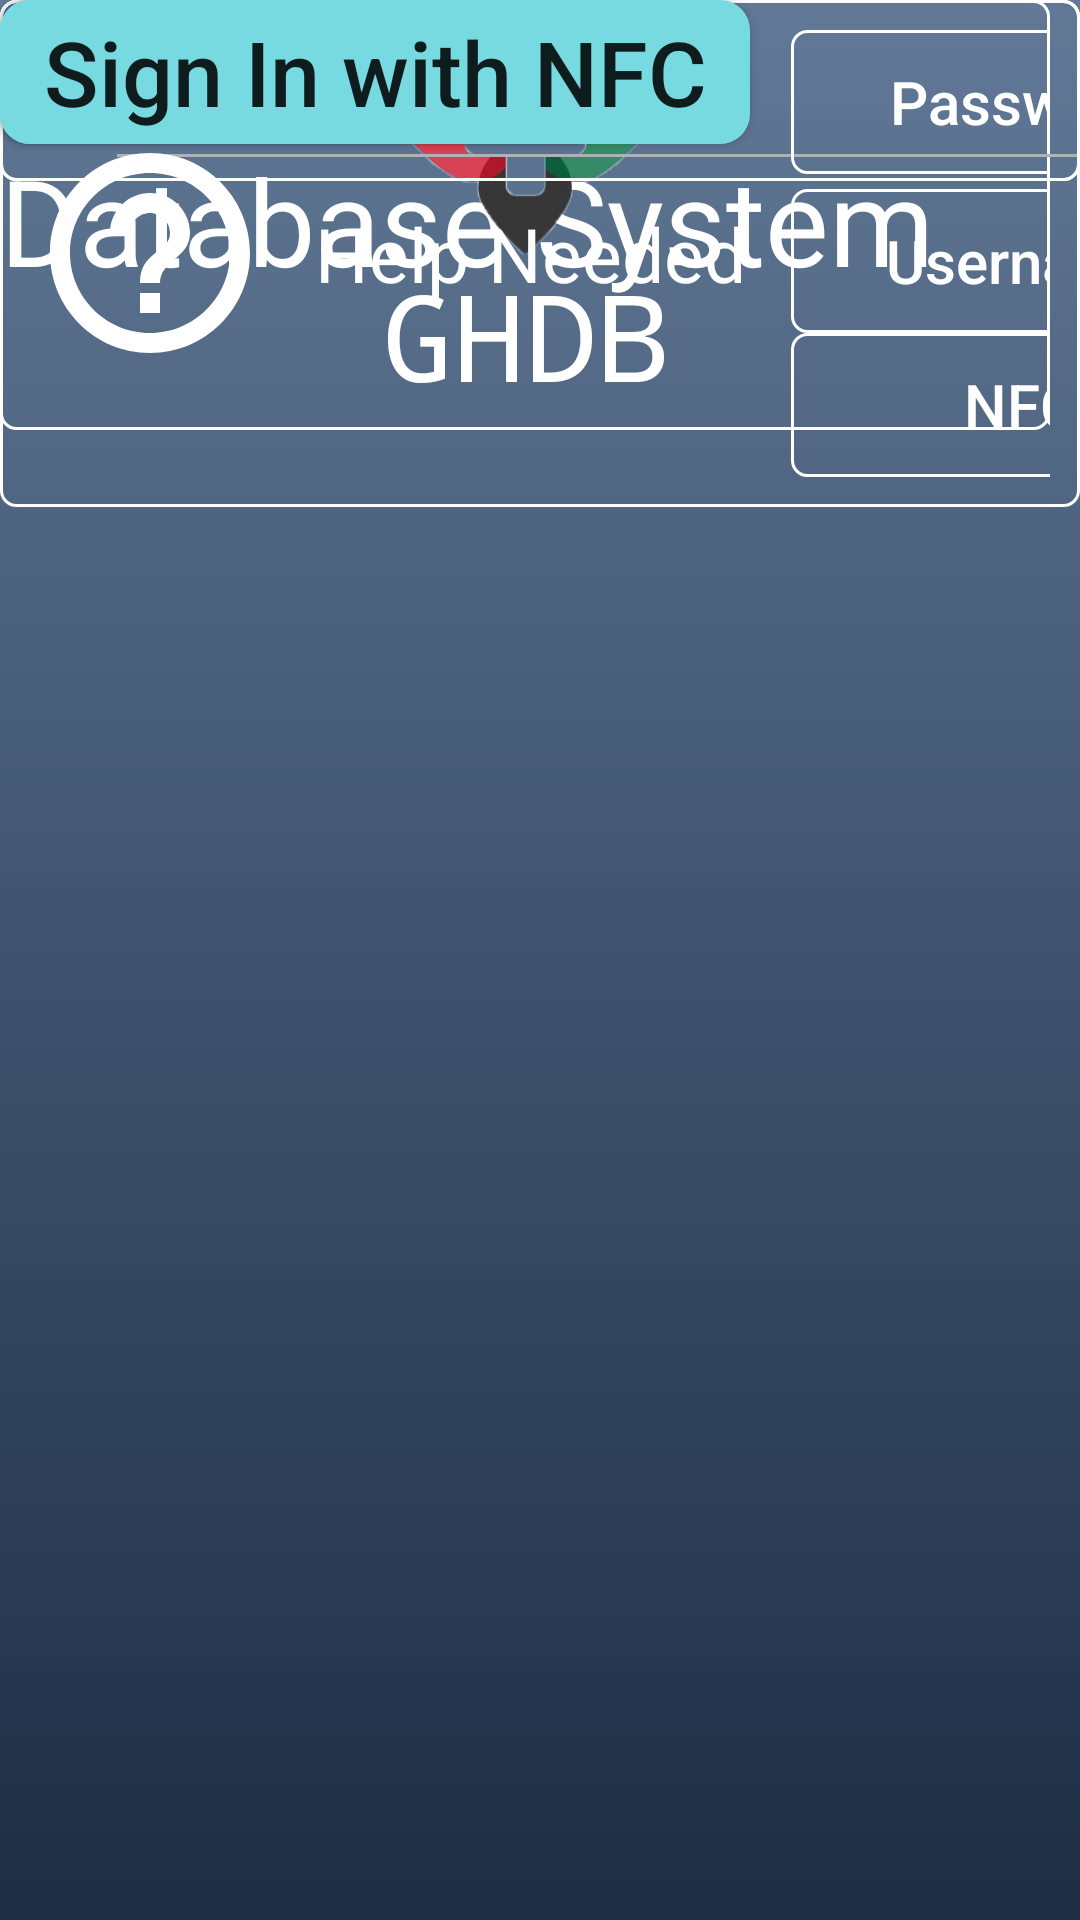

Here is an Android app screen rendered from its layout file. Give the layout XML and the strings, colors and styles it references.
<!-- AndroidManifest.xml: application theme AppTheme -->
<!-- res/layout/activity_login.xml -->
<?xml version="1.0" encoding="utf-8"?>
<android.support.constraint.ConstraintLayout xmlns:android="http://schemas.android.com/apk/res/android"
    xmlns:app="http://schemas.android.com/apk/res-auto"
    xmlns:tools="http://schemas.android.com/tools"
    android:layout_width="match_parent"
    android:layout_height="match_parent"
    android:background="@drawable/scr_2"
    tools:context="com.sayem.geeknot.ghdb.LoginActivity">

    <TextView
        android:id="@+id/tv1"
        android:layout_width="wrap_content"
        android:layout_height="wrap_content"
        android:text="Ghana Health Database System"
        android:textColor="#ffffff"
        android:textSize="40dp"
        tools:layout_editor_absoluteY="179dp"
        tools:layout_editor_absoluteX="351dp"

        />


    <Button
        android:id="@+id/btn_signin"
        android:layout_width="200dp"
        android:layout_height="wrap_content"
        android:background="@drawable/scr_4"
        android:text="Sign In"
        android:textAllCaps="false"
        android:textSize="30sp"
        tools:layout_editor_absoluteX="540dp"
        tools:layout_editor_absoluteY="465dp" />
    
    <TextView
        android:layout_width="wrap_content"
        android:layout_height="wrap_content"
        android:text="Or"
        android:textColor="#ffffff"
        android:textSize="30dp"
        tools:layout_editor_absoluteY="526dp"
        tools:layout_editor_absoluteX="625dp" />
    
    <Button
        android:id="@+id/btn_nfc"
        android:layout_width="250dp"
        android:layout_height="wrap_content"
        android:background="@drawable/scr_4"
        android:text="Sign In with NFC"
        android:textAllCaps="false"
        android:textSize="30sp"
        tools:layout_editor_absoluteY="578dp"
        tools:layout_editor_absoluteX="515dp" />

    <LinearLayout
        android:layout_width="350dp"
        android:layout_height="wrap_content"
        android:background="@drawable/scr_3"
        android:orientation="vertical"
        android:padding="5dp"
        tools:layout_editor_absoluteX="465dp"
        tools:layout_editor_absoluteY="23dp">

        <ImageView
            android:layout_width="80dp"
            android:layout_height="80dp"
            android:layout_gravity="center"
            android:background="@drawable/lg1"
            tools:layout_editor_absoluteX="276dp"
            tools:layout_editor_absoluteY="4dp" />

        <TextView
            android:layout_width="wrap_content"
            android:layout_height="wrap_content"
            android:layout_gravity="center"
            android:backgroundTint="#b0b1b7"
            android:text="GHDB"
            android:textColor="#ffffff"
            android:textSize="40sp"
            android:typeface="monospace"
            tools:layout_editor_absoluteX="260dp"
            tools:layout_editor_absoluteY="55dp" />
    </LinearLayout>

    <LinearLayout
        android:layout_width="wrap_content"
        android:layout_height="wrap_content"
        android:background="@drawable/scr_3"
        android:orientation="horizontal"
        tools:layout_editor_absoluteX="173dp"
        tools:layout_editor_absoluteY="374dp">

        <ImageView
            android:layout_width="30dp"
            android:layout_height="30dp"
            android:layout_gravity="center"
            android:layout_marginLeft="5dp"
            android:background="@drawable/ic_vpn_key_black_24dp" />

        <EditText
            android:id="@+id/editText3"
            android:layout_width="900dp"
            android:layout_height="wrap_content"
            android:backgroundTint="#b0b1b7"
            android:hint="Password"
            android:padding="10dp"
            android:textColorHint="#8cffffff"
            android:textSize="30dp"
            tools:layout_editor_absoluteX="124dp"
            tools:layout_editor_absoluteY="72dp" />
    </LinearLayout>

    <LinearLayout
        android:layout_width="wrap_content"
        android:layout_height="wrap_content"
        android:background="@drawable/scr_3"
        android:orientation="horizontal"
        tools:layout_editor_absoluteX="173dp"
        tools:layout_editor_absoluteY="281dp">

        <ImageView
            android:layout_width="30dp"
            android:layout_height="30dp"
            android:layout_gravity="center"
            android:layout_marginLeft="5dp"
            android:background="@drawable/ic_person_outline_black_24dp" />

        <EditText
            android:layout_width="900dp"
            android:layout_height="wrap_content"
            android:backgroundTint="#b0b1b7"
            android:hint="Username"
            android:padding="10dp"
            android:textColorHint="#8cffffff"
            android:textSize="30dp"
            tools:layout_editor_absoluteX="124dp"
            tools:layout_editor_absoluteY="72dp"

            />
    </LinearLayout>

    <LinearLayout
        android:layout_width="wrap_content"
        android:layout_height="wrap_content"
        android:background="@drawable/scr_3"
        android:orientation="horizontal"
        android:padding="10dp"
        tools:layout_editor_absoluteX="792dp"
        tools:layout_editor_absoluteY="642dp">

        <ImageView
            android:layout_width="wrap_content"
            android:layout_height="wrap_content"
            android:layout_gravity="center"
            android:background="@drawable/ic_help_outline_black_24dp" />

        <TextView
            android:id="@+id/tv2"
            android:layout_width="wrap_content"
            android:layout_height="wrap_content"
            android:layout_gravity="center"
            android:padding="15dp"
            android:text="Help Needed"
            android:textColor="#ffffff"
            android:textSize="25dp" />


        <LinearLayout
            android:layout_width="wrap_content"
            android:layout_height="wrap_content"
            android:orientation="vertical">

            <Button
                android:id="@+id/btn_passHelp"
                android:layout_width="200dp"
                android:layout_height="wrap_content"
                android:layout_marginBottom="5dp"
                android:background="@drawable/scr_3"
                android:text="Passward Help"
                android:textAllCaps="false"
                android:textColor="#ffffff"
                android:textSize="20sp"
                tools:layout_editor_absoluteX="467dp"
                tools:layout_editor_absoluteY="296dp" />

            <Button
                android:id="@+id/btn_unmHelp"
                android:layout_width="200dp"
                android:layout_height="wrap_content"
                android:background="@drawable/scr_3"
                android:text="Username Help"
                android:textAllCaps="false"
                android:textColor="#ffffff"
                android:textSize="20sp"
                tools:layout_editor_absoluteX="467dp"
                tools:layout_editor_absoluteY="296dp" />

            <Button
                android:id="@+id/btn_nfcHelp"
                android:layout_width="200dp"
                android:layout_height="wrap_content"
                android:background="@drawable/scr_3"
                android:text="NFC Help"
                android:textAllCaps="false"
                android:textColor="#ffffff"
                android:textSize="20sp"
                tools:layout_editor_absoluteX="467dp"
                tools:layout_editor_absoluteY="296dp" />
        </LinearLayout>

    </LinearLayout>

</android.support.constraint.ConstraintLayout>
<!-- resources referenced by this layout -->
<resources>
  <!-- drawable ic_help_outline_black_24dp (drawable) -->
  <vector xmlns:android="http://schemas.android.com/apk/res/android"
          android:width="80dp"
          android:height="80dp"
          android:viewportWidth="24.0"
          android:viewportHeight="24.0">
      <path
          android:fillColor="#ffffff"
          android:pathData="M11,18h2v-2h-2v2zM12,2C6.48,2 2,6.48 2,12s4.48,10 10,10 10,-4.48 10,-10S17.52,2 12,2zM12,20c-4.41,0 -8,-3.59 -8,-8s3.59,-8 8,-8 8,3.59 8,8 -3.59,8 -8,8zM12,6c-2.21,0 -4,1.79 -4,4h2c0,-1.1 0.9,-2 2,-2s2,0.9 2,2c0,2 -3,1.75 -3,5h2c0,-2.25 3,-2.5 3,-5 0,-2.21 -1.79,-4 -4,-4z"/>
  </vector>
  <!-- drawable lg1: png bitmap (drawable, 44313 bytes) -->
  <!-- drawable scr_2 (drawable) -->
  <?xml version="1.0" encoding="utf-8"?>
  <selector xmlns:android="http://schemas.android.com/apk/res/android"
      >
  <item >
      <shape android:shape="rectangle"  >
           <corners android:radius="0dip" />
           <stroke android:width="0dip" android:color="#0021242f" />
           <gradient android:angle="-180" android:startColor="#617997" android:endColor="#1e2d44" />
       </shape>
   </item>
  </selector>
  <!-- drawable scr_3 (drawable) -->
  <?xml version="1.0" encoding="utf-8"?>
  <selector xmlns:android="http://schemas.android.com/apk/res/android"
      >
  <item >
      <shape android:shape="rectangle"  >
           <corners android:radius="5dip" />
           <stroke android:width="1dip" android:color="#ffffff" />
           <gradient android:angle="-180" android:startColor="#00617997" android:endColor="#001e2d44" />
       </shape>
   </item>
  </selector>
  <!-- drawable scr_4 (drawable) -->
  <?xml version="1.0" encoding="utf-8"?>
  <selector xmlns:android="http://schemas.android.com/apk/res/android"
      >
  <item >
      <shape android:shape="rectangle"  >
           <corners android:radius="10dip" />
           <stroke android:width="0dip" android:color="#ffffff" />
           <gradient android:angle="-180" android:startColor="#78dae1" android:endColor="#78dae1" />
       </shape>
   </item>
  </selector>
  <style name="AppTheme" parent="Theme.AppCompat.Light.NoActionBar">
          
          <item name="colorPrimary">#2b3643</item>
          <item name="colorPrimaryDark">#4c5f76</item>
          <item name="colorAccent">#b0b1b7</item>
      </style>
</resources>
